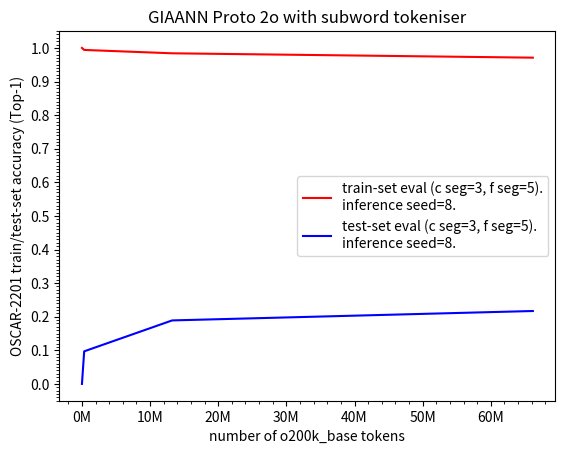

Here is the Python script that generated this plot:
import matplotlib.pyplot as plt
import numpy as np
from matplotlib.ticker import AutoMinorLocator, FuncFormatter, MultipleLocator

x = np.array([0, 328518, 13238046, 66168928])
y1 = np.array([0, 0.097, 0.189, 0.217])
y2 = np.array([1.0, 0.994, 0.984, 0.971])

l1, = plt.plot(x, y2, color='red', label='train-set eval (c seg=3, f seg=5).\ninference seed=8.')
l2, = plt.plot(x, y1, color='blue', label='test-set eval (c seg=3, f seg=5).\ninference seed=8.')

ax = plt.gca()
ax.xaxis.set_major_locator(MultipleLocator(10_000_000))
ax.xaxis.set_major_formatter(FuncFormatter(lambda value, _: f"{value / 1_000_000:g}M"))
ax.xaxis.set_minor_locator(AutoMinorLocator(5))  # Four minor ticks per 10M interval
plt.yticks(np.arange(0, 1.0+0.1, 0.1))
ax.yaxis.set_minor_locator(MultipleLocator(0.01))

plt.xlabel("number of o200k_base tokens")
plt.ylabel("OSCAR-2201 train/test-set accuracy (Top-1)")
plt.title("GIAANN Proto 2o with subword tokeniser")

plt.legend(handles=[l1, l2])

plt.savefig("protov2o-oscar-top1-accuracy-spacyPipelineOptimisations-inferenceConnectionStrengthTypes.pdf", format="pdf", bbox_inches="tight")
plt.show()
